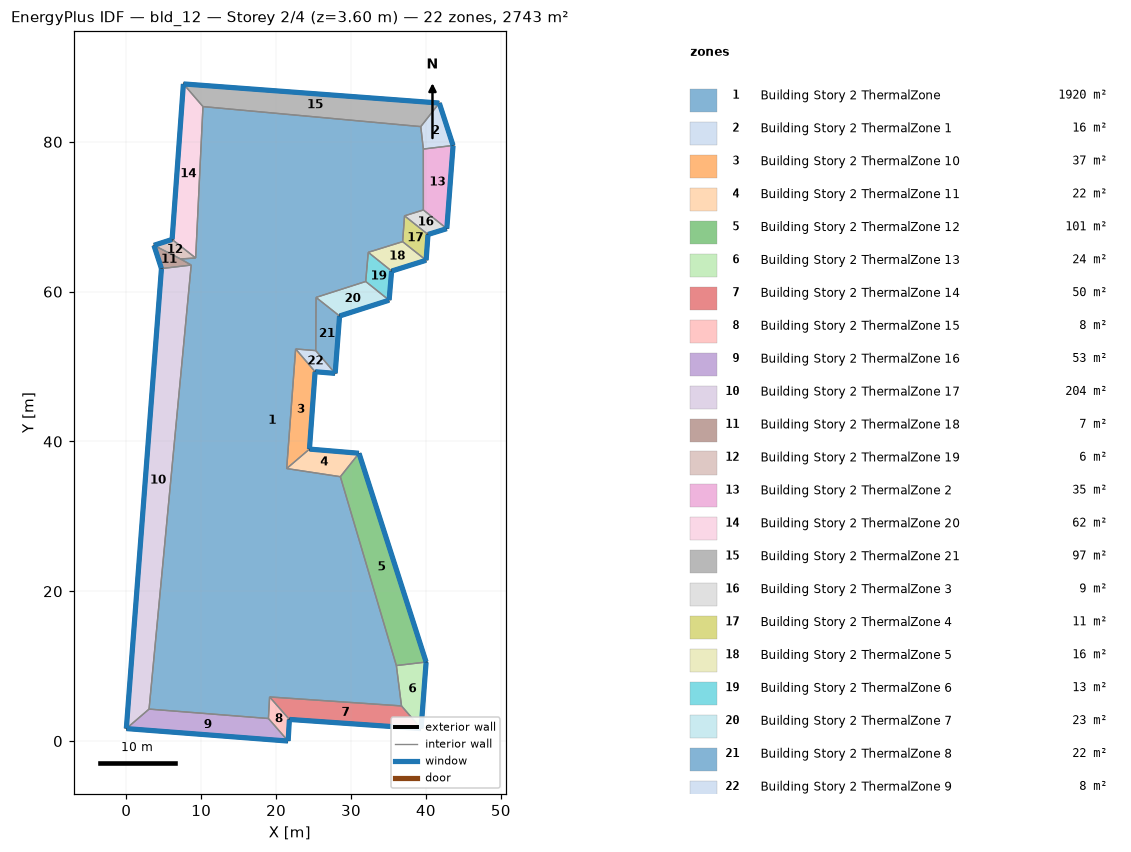
=== STOREY PLAN SPEC (per zone: floor XY polygon, exterior-wall plan segments, windows/doors) ===
zone 1: Building Story 2 ThermalZone  (1920.3 m²)
  floor: (39.31, 82.04) (39.65, 79.04) (39.66, 70.91) (37.15, 70.13) (36.89, 66.68) (32.30, 65.25) (31.96, 61.36) (25.33, 59.23) (25.29, 52.13) (22.60, 52.35) (21.41, 36.38) (28.58, 35.30) (36.05, 10.08) (36.74, 4.69) (19.13, 5.89) (18.97, 3.01) (3.04, 4.27) (8.66, 63.55) (7.24, 64.37) (9.26, 64.50) (10.23, 84.71)
  interior walls: 21
zone 2: Building Story 2 ThermalZone 1  (15.9 m²)
  floor: (41.78, 85.18) (43.63, 79.52) (39.65, 79.04) (39.31, 82.04)
  exterior wall: (43.63, 79.52) – (41.78, 85.18)  [6.0 m]
    window: (43.62, 79.54) – (41.79, 85.16)  [6.4 m²]
  interior walls: 3
zone 3: Building Story 2 ThermalZone 10  (37.3 m²)
  floor: (25.20, 49.31) (24.45, 38.98) (21.41, 36.38) (22.60, 52.35)
  exterior wall: (24.45, 38.98) – (25.20, 49.31)  [10.4 m]
    window: (24.45, 39.01) – (25.20, 49.29)  [11.2 m²]
  interior walls: 3
zone 4: Building Story 2 ThermalZone 11  (22.0 m²)
  floor: (24.45, 38.98) (31.07, 38.43) (28.58, 35.30) (21.41, 36.38)
  exterior wall: (31.07, 38.43) – (24.45, 38.98)  [6.6 m]
    window: (31.04, 38.43) – (24.48, 38.98)  [7.2 m²]
  interior walls: 3
zone 5: Building Story 2 ThermalZone 12  (100.6 m²)
  floor: (31.07, 38.43) (40.03, 10.55) (36.05, 10.08) (28.58, 35.30)
  exterior wall: (40.03, 10.55) – (31.07, 38.43)  [29.3 m]
    window: (40.02, 10.57) – (31.07, 38.40)  [31.6 m²]
  interior walls: 3
zone 6: Building Story 2 ThermalZone 13  (23.5 m²)
  floor: (40.03, 10.55) (39.36, 1.67) (36.74, 4.69) (36.05, 10.08)
  exterior wall: (39.36, 1.67) – (40.03, 10.55)  [8.9 m]
    window: (39.36, 1.69) – (40.02, 10.53)  [9.6 m²]
  interior walls: 3
zone 7: Building Story 2 ThermalZone 14  (49.9 m²)
  floor: (39.36, 1.67) (21.77, 2.89) (19.13, 5.89) (36.74, 4.69)
  exterior wall: (21.77, 2.89) – (39.36, 1.67)  [17.6 m]
    window: (21.80, 2.89) – (39.33, 1.67)  [19.0 m²]
  interior walls: 3
zone 8: Building Story 2 ThermalZone 15  (8.1 m²)
  floor: (21.77, 2.89) (21.60, 0.00) (18.97, 3.01) (19.13, 5.89)
  exterior wall: (21.60, 0.00) – (21.77, 2.89)  [2.9 m]
    window: (21.61, 0.03) – (21.77, 2.86)  [3.1 m²]
  interior walls: 3
zone 9: Building Story 2 ThermalZone 16  (53.0 m²)
  floor: (21.60, 0.00) (0.00, 1.67) (3.04, 4.27) (18.97, 3.01)
  exterior wall: (0.00, 1.67) – (21.60, 0.00)  [21.7 m]
    window: (0.03, 1.66) – (21.58, 0.00)  [23.4 m²]
  interior walls: 3
zone 10: Building Story 2 ThermalZone 17  (203.6 m²)
  floor: (0.00, 1.67) (4.69, 63.08) (8.66, 63.55) (3.04, 4.27)
  exterior wall: (4.69, 63.08) – (0.00, 1.67)  [61.6 m]
    window: (4.69, 63.06) – (0.00, 1.69)  [66.5 m²]
  interior walls: 3
zone 11: Building Story 2 ThermalZone 18  (6.6 m²)
  floor: (4.69, 63.08) (3.68, 66.19) (7.24, 64.37) (8.66, 63.55)
  exterior wall: (3.68, 66.19) – (4.69, 63.08)  [3.3 m]
    window: (3.69, 66.17) – (4.68, 63.11)  [3.5 m²]
  interior walls: 3
zone 12: Building Story 2 ThermalZone 19  (6.3 m²)
  floor: (3.68, 66.19) (6.11, 66.97) (9.26, 64.50) (7.24, 64.37)
  exterior wall: (6.11, 66.97) – (3.68, 66.19)  [2.5 m]
    window: (6.09, 66.96) – (3.71, 66.20)  [2.8 m²]
  interior walls: 3
zone 13: Building Story 2 ThermalZone 2  (34.6 m²)
  floor: (43.63, 79.52) (42.79, 68.41) (39.66, 70.91) (39.65, 79.04)
  exterior wall: (42.79, 68.41) – (43.63, 79.52)  [11.1 m]
    window: (42.79, 68.44) – (43.62, 79.49)  [12.0 m²]
  interior walls: 3
zone 14: Building Story 2 ThermalZone 20  (62.4 m²)
  floor: (6.11, 66.97) (7.62, 87.74) (10.23, 84.71) (9.26, 64.50)
  exterior wall: (7.62, 87.74) – (6.11, 66.97)  [20.8 m]
    window: (7.62, 87.71) – (6.11, 66.99)  [22.5 m²]
  interior walls: 3
zone 15: Building Story 2 ThermalZone 21  (97.4 m²)
  floor: (7.62, 87.74) (41.78, 85.18) (39.31, 82.04) (10.23, 84.71)
  exterior wall: (41.78, 85.18) – (7.62, 87.74)  [34.3 m]
    window: (41.76, 85.19) – (7.65, 87.74)  [37.0 m²]
  interior walls: 3
zone 16: Building Story 2 ThermalZone 3  (8.7 m²)
  floor: (42.79, 68.41) (40.28, 67.64) (37.15, 70.13) (39.66, 70.91)
  exterior wall: (40.28, 67.64) – (42.79, 68.41)  [2.6 m]
    window: (40.30, 67.64) – (42.76, 68.41)  [2.8 m²]
  interior walls: 3
zone 17: Building Story 2 ThermalZone 4  (11.4 m²)
  floor: (40.28, 67.64) (40.03, 64.19) (36.89, 66.68) (37.15, 70.13)
  exterior wall: (40.03, 64.19) – (40.28, 67.64)  [3.5 m]
    window: (40.03, 64.22) – (40.27, 67.61)  [3.7 m²]
  interior walls: 3
zone 18: Building Story 2 ThermalZone 5  (15.9 m²)
  floor: (40.03, 64.19) (35.42, 62.75) (32.30, 65.25) (36.89, 66.68)
  exterior wall: (35.42, 62.75) – (40.03, 64.19)  [4.8 m]
    window: (35.44, 62.76) – (40.00, 64.19)  [5.2 m²]
  interior walls: 3
zone 19: Building Story 2 ThermalZone 6  (13.0 m²)
  floor: (35.42, 62.75) (35.08, 58.86) (31.96, 61.36) (32.30, 65.25)
  exterior wall: (35.08, 58.86) – (35.42, 62.75)  [3.9 m]
    window: (35.09, 58.89) – (35.42, 62.72)  [4.2 m²]
  interior walls: 3
zone 20: Building Story 2 ThermalZone 7  (23.1 m²)
  floor: (35.08, 58.86) (28.47, 56.75) (25.33, 59.23) (31.96, 61.36)
  exterior wall: (28.47, 56.75) – (35.08, 58.86)  [6.9 m]
    window: (28.49, 56.76) – (35.06, 58.85)  [7.5 m²]
  interior walls: 3
zone 21: Building Story 2 ThermalZone 8  (22.0 m²)
  floor: (28.47, 56.75) (27.88, 49.09) (25.29, 52.13) (25.33, 59.23)
  exterior wall: (27.88, 49.09) – (28.47, 56.75)  [7.7 m]
    window: (27.89, 49.11) – (28.47, 56.73)  [8.3 m²]
  interior walls: 3
zone 22: Building Story 2 ThermalZone 9  (7.6 m²)
  floor: (27.88, 49.09) (25.20, 49.31) (22.60, 52.35) (25.29, 52.13)
  exterior wall: (25.20, 49.31) – (27.88, 49.09)  [2.7 m]
    window: (25.23, 49.31) – (27.86, 49.09)  [2.9 m²]
  interior walls: 3

=== DERIVED (storey summary) ===
Building: bld_12
Storey: 2 of 4  (floor level z = 3.60 m)
Storey gross floor area: 2743.2 m²
Zones on this storey: 22
  - Building Story 2 ThermalZone: floor 1920.3 m²
  - Building Story 2 ThermalZone 1: floor 15.9 m²; exterior wall 6.0 m (21.4 m²); 1 window(s) 6.4 m²; WWR 30.0%
  - Building Story 2 ThermalZone 10: floor 37.3 m²; exterior wall 10.4 m (37.3 m²); 1 window(s) 11.2 m²; WWR 30.0%
  - Building Story 2 ThermalZone 11: floor 22.0 m²; exterior wall 6.6 m (23.9 m²); 1 window(s) 7.2 m²; WWR 30.0%
  - Building Story 2 ThermalZone 12: floor 100.6 m²; exterior wall 29.3 m (105.4 m²); 1 window(s) 31.6 m²; WWR 30.0%
  - Building Story 2 ThermalZone 13: floor 23.5 m²; exterior wall 8.9 m (32.1 m²); 1 window(s) 9.6 m²; WWR 30.0%
  - Building Story 2 ThermalZone 14: floor 49.9 m²; exterior wall 17.6 m (63.5 m²); 1 window(s) 19.0 m²; WWR 30.0%
  - Building Story 2 ThermalZone 15: floor 8.1 m²; exterior wall 2.9 m (10.4 m²); 1 window(s) 3.1 m²; WWR 30.0%
  - Building Story 2 ThermalZone 16: floor 53.0 m²; exterior wall 21.7 m (78.0 m²); 1 window(s) 23.4 m²; WWR 30.0%
  - Building Story 2 ThermalZone 17: floor 203.6 m²; exterior wall 61.6 m (221.7 m²); 1 window(s) 66.5 m²; WWR 30.0%
  - Building Story 2 ThermalZone 18: floor 6.6 m²; exterior wall 3.3 m (11.8 m²); 1 window(s) 3.5 m²; WWR 30.0%
  - Building Story 2 ThermalZone 19: floor 6.3 m²; exterior wall 2.5 m (9.2 m²); 1 window(s) 2.8 m²; WWR 30.0%
  - Building Story 2 ThermalZone 2: floor 34.6 m²; exterior wall 11.1 m (40.1 m²); 1 window(s) 12.0 m²; WWR 30.0%
  - Building Story 2 ThermalZone 20: floor 62.4 m²; exterior wall 20.8 m (75.0 m²); 1 window(s) 22.5 m²; WWR 30.0%
  - Building Story 2 ThermalZone 21: floor 97.4 m²; exterior wall 34.3 m (123.3 m²); 1 window(s) 37.0 m²; WWR 30.0%
  - Building Story 2 ThermalZone 3: floor 8.7 m²; exterior wall 2.6 m (9.5 m²); 1 window(s) 2.8 m²; WWR 30.0%
  - Building Story 2 ThermalZone 4: floor 11.4 m²; exterior wall 3.5 m (12.4 m²); 1 window(s) 3.7 m²; WWR 30.0%
  - Building Story 2 ThermalZone 5: floor 15.9 m²; exterior wall 4.8 m (17.4 m²); 1 window(s) 5.2 m²; WWR 30.0%
  - Building Story 2 ThermalZone 6: floor 13.0 m²; exterior wall 3.9 m (14.0 m²); 1 window(s) 4.2 m²; WWR 30.0%
  - Building Story 2 ThermalZone 7: floor 23.1 m²; exterior wall 6.9 m (25.0 m²); 1 window(s) 7.5 m²; WWR 30.0%
  - Building Story 2 ThermalZone 8: floor 22.0 m²; exterior wall 7.7 m (27.7 m²); 1 window(s) 8.3 m²; WWR 30.0%
  - Building Story 2 ThermalZone 9: floor 7.6 m²; exterior wall 2.7 m (9.7 m²); 1 window(s) 2.9 m²; WWR 30.0%
Zone adjacency: (none detected)